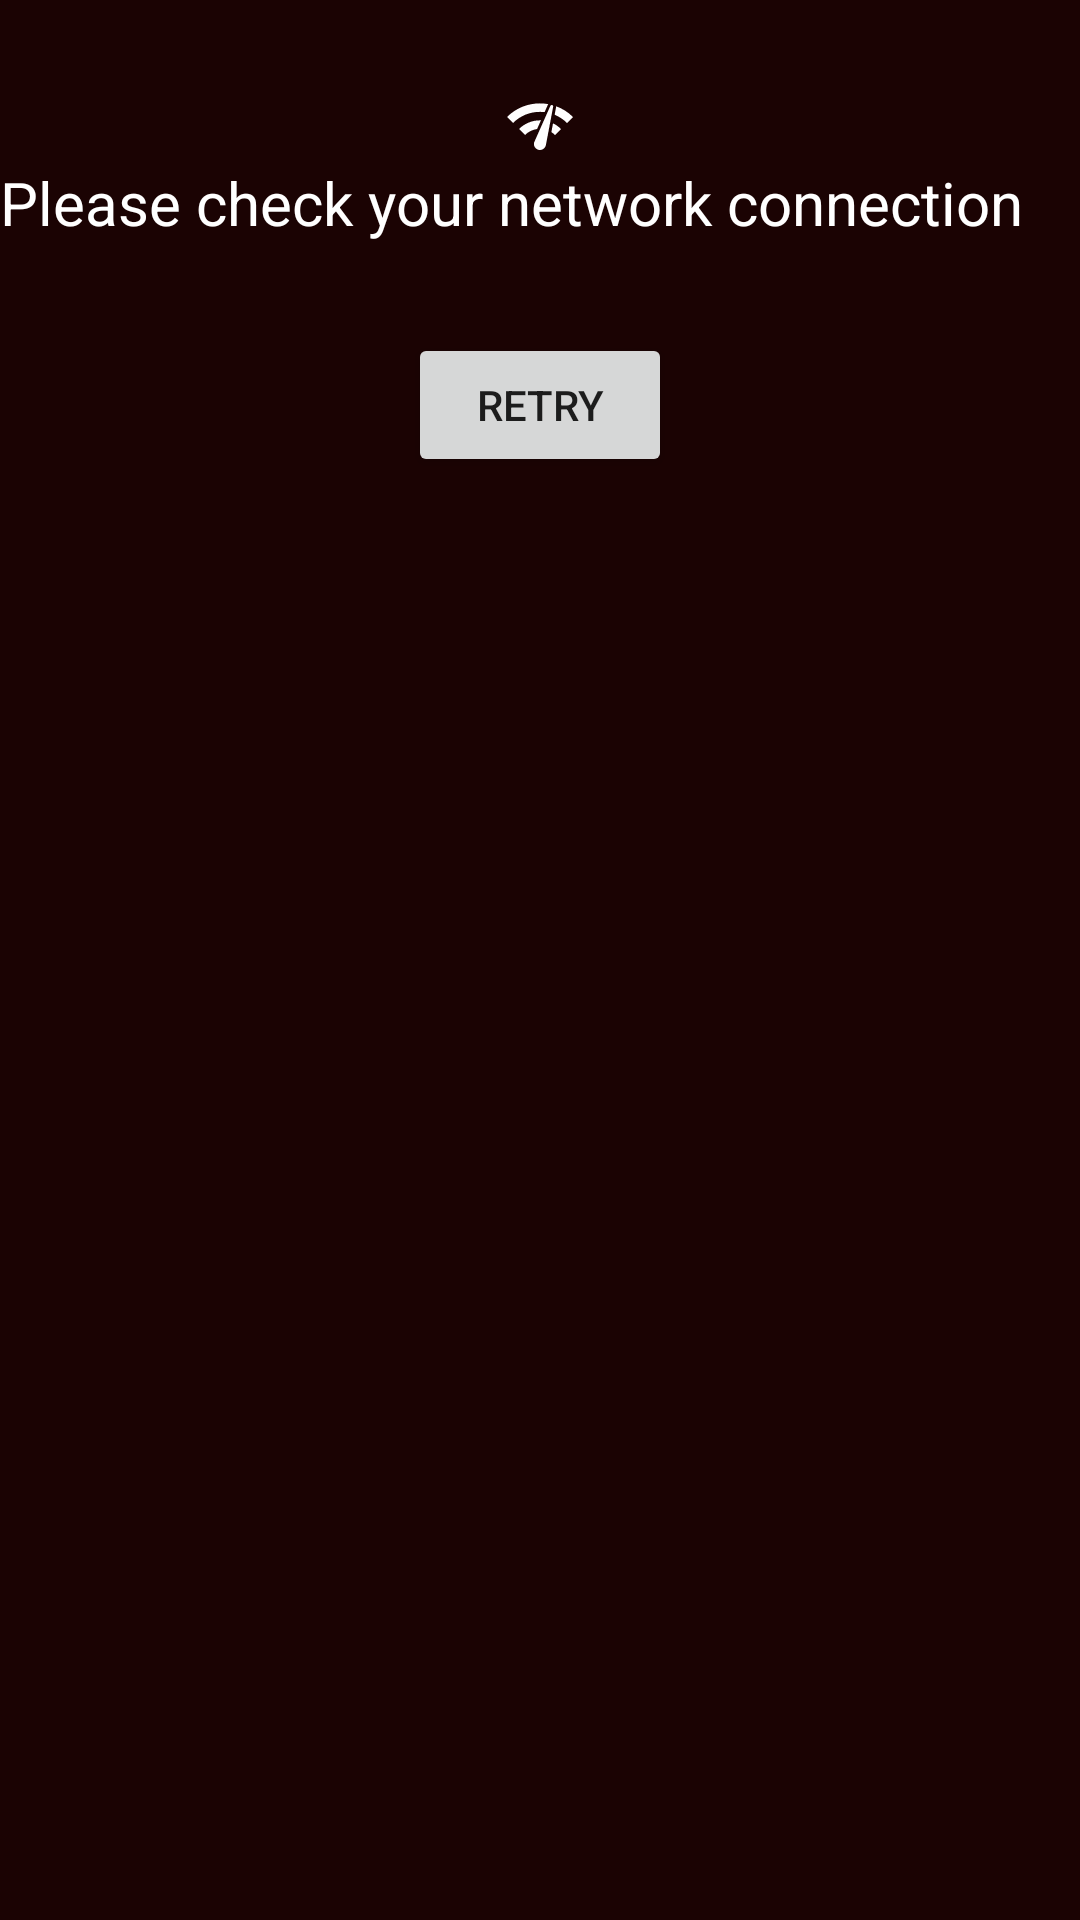

Layout XML and referenced resources for this Android screen:
<!-- AndroidManifest.xml: application theme Theme.CalculatorLock -->
<!-- res/layout/customdialognetworkcheck.xml -->
<?xml version="1.0" encoding="utf-8"?>
<LinearLayout xmlns:android="http://schemas.android.com/apk/res/android"
    android:layout_width="match_parent"
    android:background="#1B0303"
    android:orientation="vertical"
    android:layout_height="wrap_content">
    <ImageView
        android:layout_width="match_parent"
        android:layout_height="wrap_content"
        android:layout_marginTop="30dp"
        android:src="@drawable/baseline_network_check_24"/>
    <TextView
        android:layout_width="wrap_content"
        android:layout_height="wrap_content"
        android:textColor="#fff"
        android:textAlignment="center"
        android:textSize="20dp"
        android:layout_marginBottom="30dp"
        android:text="Please check your network connection"/>

    <Button
        android:layout_width="wrap_content"
        android:layout_height="wrap_content"
        android:text="Retry"
        android:layout_gravity="center"
        android:layout_marginBottom="20dp"/>



</LinearLayout>
<!-- resources referenced by this layout -->
<resources>
  <!-- drawable baseline_network_check_24 (drawable) -->
  <vector android:height="24dp" android:tint="#FFFEFE"
      android:viewportHeight="24" android:viewportWidth="24"
      android:width="24dp" xmlns:android="http://schemas.android.com/apk/res/android">
      <path android:fillColor="@android:color/white" android:pathData="M15.9,5c-0.17,0 -0.32,0.09 -0.41,0.23l-0.07,0.15 -5.18,11.65c-0.16,0.29 -0.26,0.61 -0.26,0.96 0,1.11 0.9,2.01 2.01,2.01 0.96,0 1.77,-0.68 1.96,-1.59l0.01,-0.03L16.4,5.5c0,-0.28 -0.22,-0.5 -0.5,-0.5zM1,9l2,2c2.88,-2.88 6.79,-4.08 10.53,-3.62l1.19,-2.68C9.89,3.84 4.74,5.27 1,9zM21,11l2,-2c-1.64,-1.64 -3.55,-2.82 -5.59,-3.57l-0.53,2.82c1.5,0.62 2.9,1.53 4.12,2.75zM17,15l2,-2c-0.8,-0.8 -1.7,-1.42 -2.66,-1.89l-0.55,2.92c0.42,0.27 0.83,0.59 1.21,0.97zM5,13l2,2c1.13,-1.13 2.56,-1.79 4.03,-2l1.28,-2.88c-2.63,-0.08 -5.3,0.87 -7.31,2.88z"/>
  </vector>
  <style name="Theme.CalculatorLock" parent="Theme.MaterialComponents.DayNight.NoActionBar">
          
          <item name="colorPrimary">#701010</item>
          <item name="colorPrimaryVariant">@color/purple_700</item>
          <item name="colorOnPrimary">@color/white</item>
          
          <item name="colorSecondary">@color/teal_200</item>
          <item name="colorSecondaryVariant">@color/teal_700</item>
          <item name="colorOnSecondary">@color/black</item>
          
          <item name="android:statusBarColor">#650E0E</item>
          <item name="actionOverflowButtonStyle">@style/MYTheme</item>
          
      </style>
  <style name="MYTheme" parent="Widget.AppCompat.ActionButton.Overflow">
          <item name="android:tint">#fff</item>
      </style>
  <!-- not gathered from this repository: default colours our renderer supplied (Android Studio template values) -->
  <color name="purple_700">#FF3700B3</color>
  <color name="teal_200">#FF03DAC5</color>
  <color name="teal_700">#FF018786</color>
  <color name="black">#FF000000</color>
  <color name="white">#FFFFFFFF</color>
</resources>
